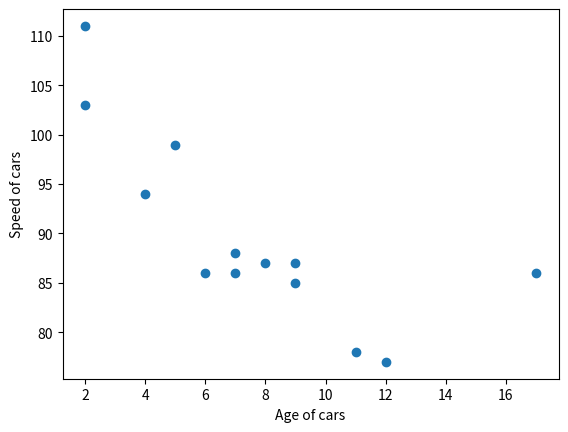

Source code (Python):
import matplotlib.pyplot as plt
x = [5,7,8,7,2,17,2,9,4,11,12,9,6]
y = [99,86,87,88,111,86,103,87,94,78,77,85,86]

plt.scatter(x, y)
plt.xlabel("Age of cars")
plt.ylabel("Speed of cars")
plt.show()